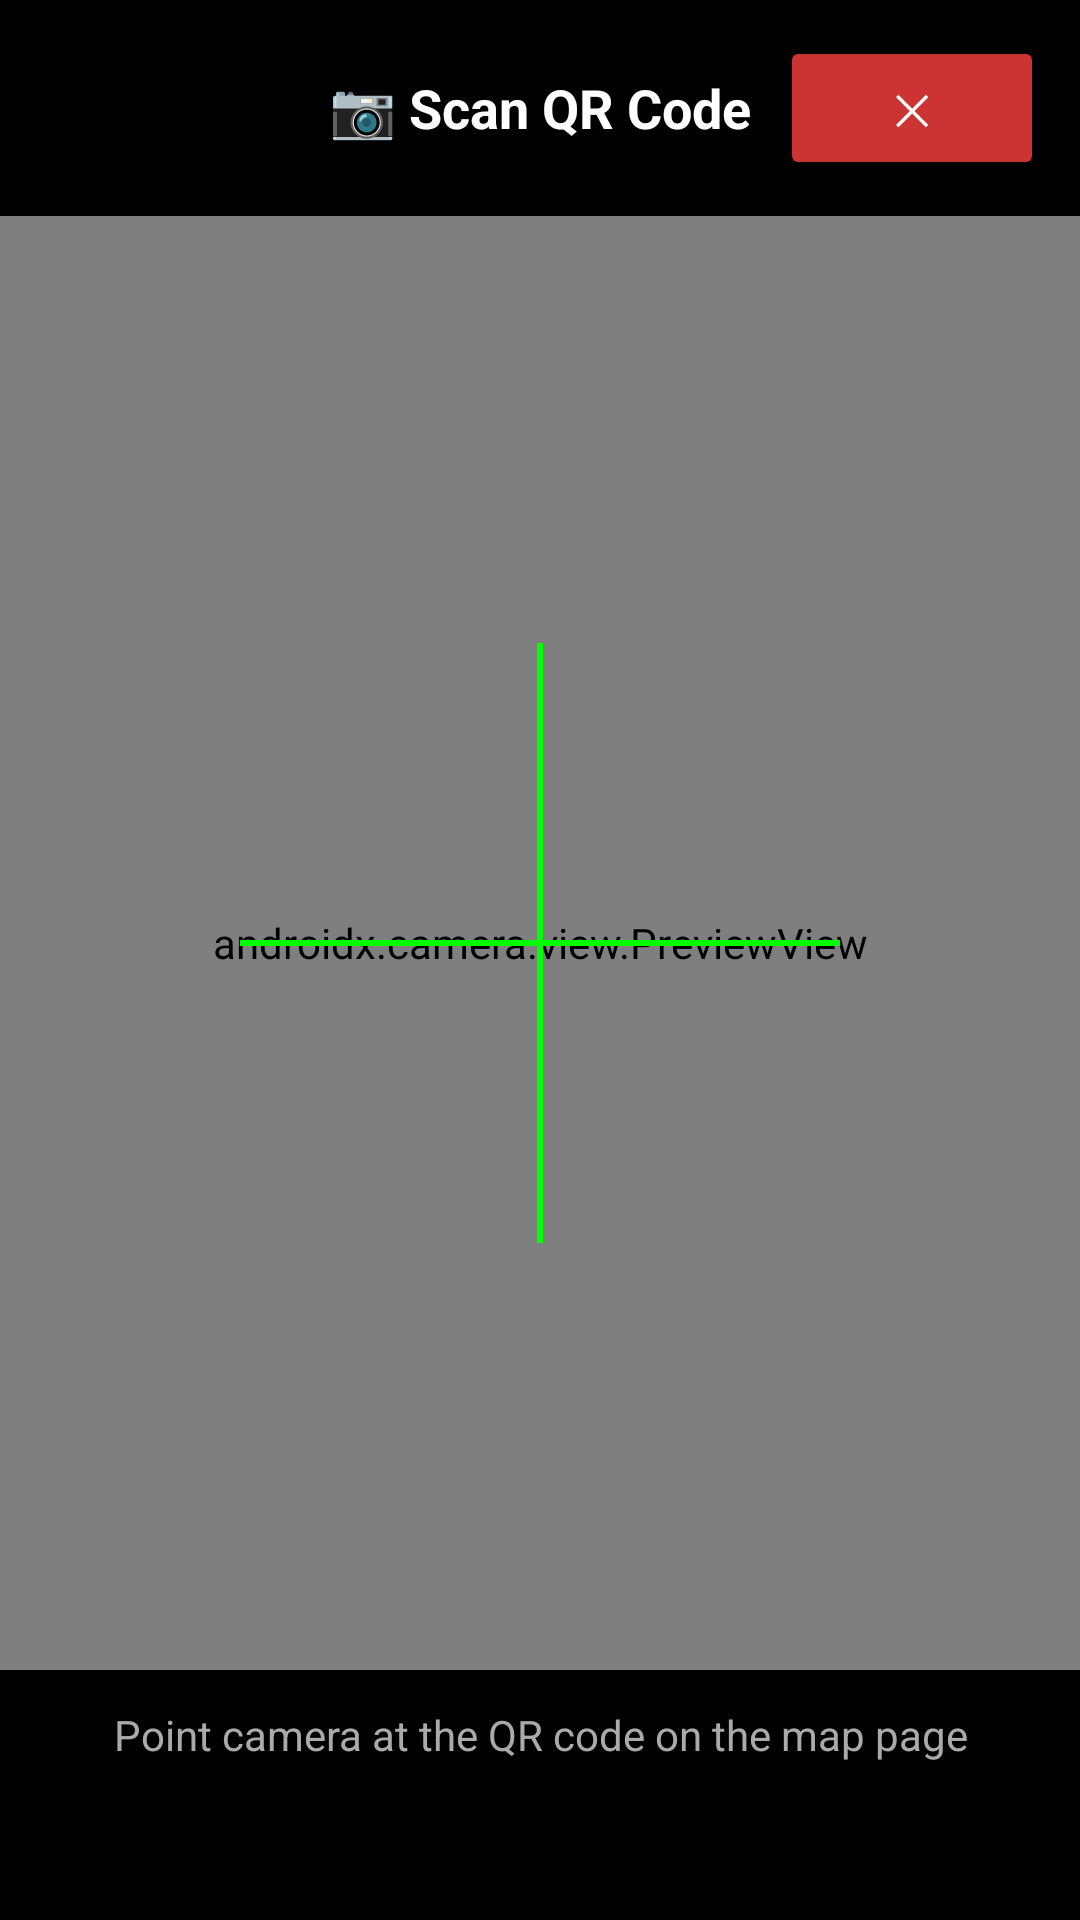

Layout XML and referenced resources for this Android screen:
<!-- AndroidManifest.xml: application theme AppTheme -->
<!-- res/layout/activity_qr_scanner.xml -->
<?xml version="1.0" encoding="utf-8"?>
<LinearLayout xmlns:android="http://schemas.android.com/apk/res/android"
    android:layout_width="match_parent"
    android:layout_height="match_parent"
    android:orientation="vertical"
    android:background="#000">

    <RelativeLayout
        android:layout_width="match_parent"
        android:layout_height="wrap_content"
        android:padding="12dp"
        android:background="#cc000000">

        <TextView
            android:layout_width="wrap_content"
            android:layout_height="wrap_content"
            android:text="📷 Scan QR Code"
            android:textColor="#fff"
            android:textSize="18sp"
            android:textStyle="bold"
            android:layout_centerInParent="true" />

        <Button
            android:id="@+id/btnClose"
            android:layout_width="wrap_content"
            android:layout_height="wrap_content"
            android:layout_alignParentEnd="true"
            android:backgroundTint="#cc3333"
            android:text="✕"
            android:textColor="#fff" />

    </RelativeLayout>

    <FrameLayout
        android:layout_width="match_parent"
        android:layout_height="0dp"
        android:layout_weight="1">

        <androidx.camera.view.PreviewView
            android:id="@+id/previewView"
            android:layout_width="match_parent"
            android:layout_height="match_parent" />

        
        <View
            android:layout_width="200dp"
            android:layout_height="200dp"
            android:layout_gravity="center"
            android:background="@null" />

        
        <View
            android:layout_width="200dp"
            android:layout_height="2dp"
            android:layout_gravity="center"
            android:background="#00ff00" />

        <View
            android:layout_width="2dp"
            android:layout_height="200dp"
            android:layout_gravity="center"
            android:background="#00ff00" />

    </FrameLayout>

    <TextView
        android:layout_width="match_parent"
        android:layout_height="wrap_content"
        android:text="Point camera at the QR code on the map page"
        android:textColor="#aaa"
        android:textSize="14sp"
        android:gravity="center"
        android:padding="12dp" />

    <TextView
        android:id="@+id/tvResult"
        android:layout_width="match_parent"
        android:layout_height="wrap_content"
        android:layout_marginTop="8dp"
        android:text=""
        android:textColor="#00ff00"
        android:textSize="12sp"
        android:fontFamily="monospace"
        android:gravity="center"
        android:padding="8dp" />

</LinearLayout>
<!-- resources referenced by this layout -->
<resources>
  <style name="AppTheme" parent="Theme.MaterialComponents.Light.DarkActionBar">
          <item name="colorPrimary">#2196f3</item>
          <item name="colorPrimaryDark">#101418</item>
          <item name="colorAccent">#2196f3</item>
          <item name="android:windowBackground">#101418</item>
          <item name="android:statusBarColor">#101418</item>
      </style>
</resources>
